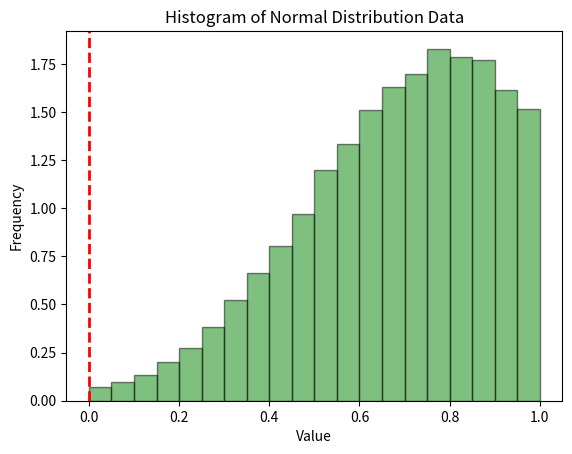

The matplotlib source for this figure:
import numpy as np
import matplotlib.pyplot as plt

# 设置随机种子以确保结果可重复
np.random.seed(0)

# 生成符合要求的数据
data = np.random.normal(loc=0.8, scale=0.3, size=4096*16)

# 绘制直方图
count, bins, ignored = plt.hist(data, bins=np.arange(0, 1.05, 0.05), density=True, alpha=0.5, color='g', edgecolor='black')

# 保存频数到文本文件
with open('frequency.txt', 'w') as f:
    for i in range(len(count)):
        f.write(f'{count[i]}\n')

# 添加标题和标签
plt.title('Histogram of Normal Distribution Data')
plt.xlabel('Value')
plt.ylabel('Frequency')

# 在图中标注0所在位置
plt.axvline(x=0, color='r', linestyle='--', linewidth=2)

# 显示图形
plt.show()
